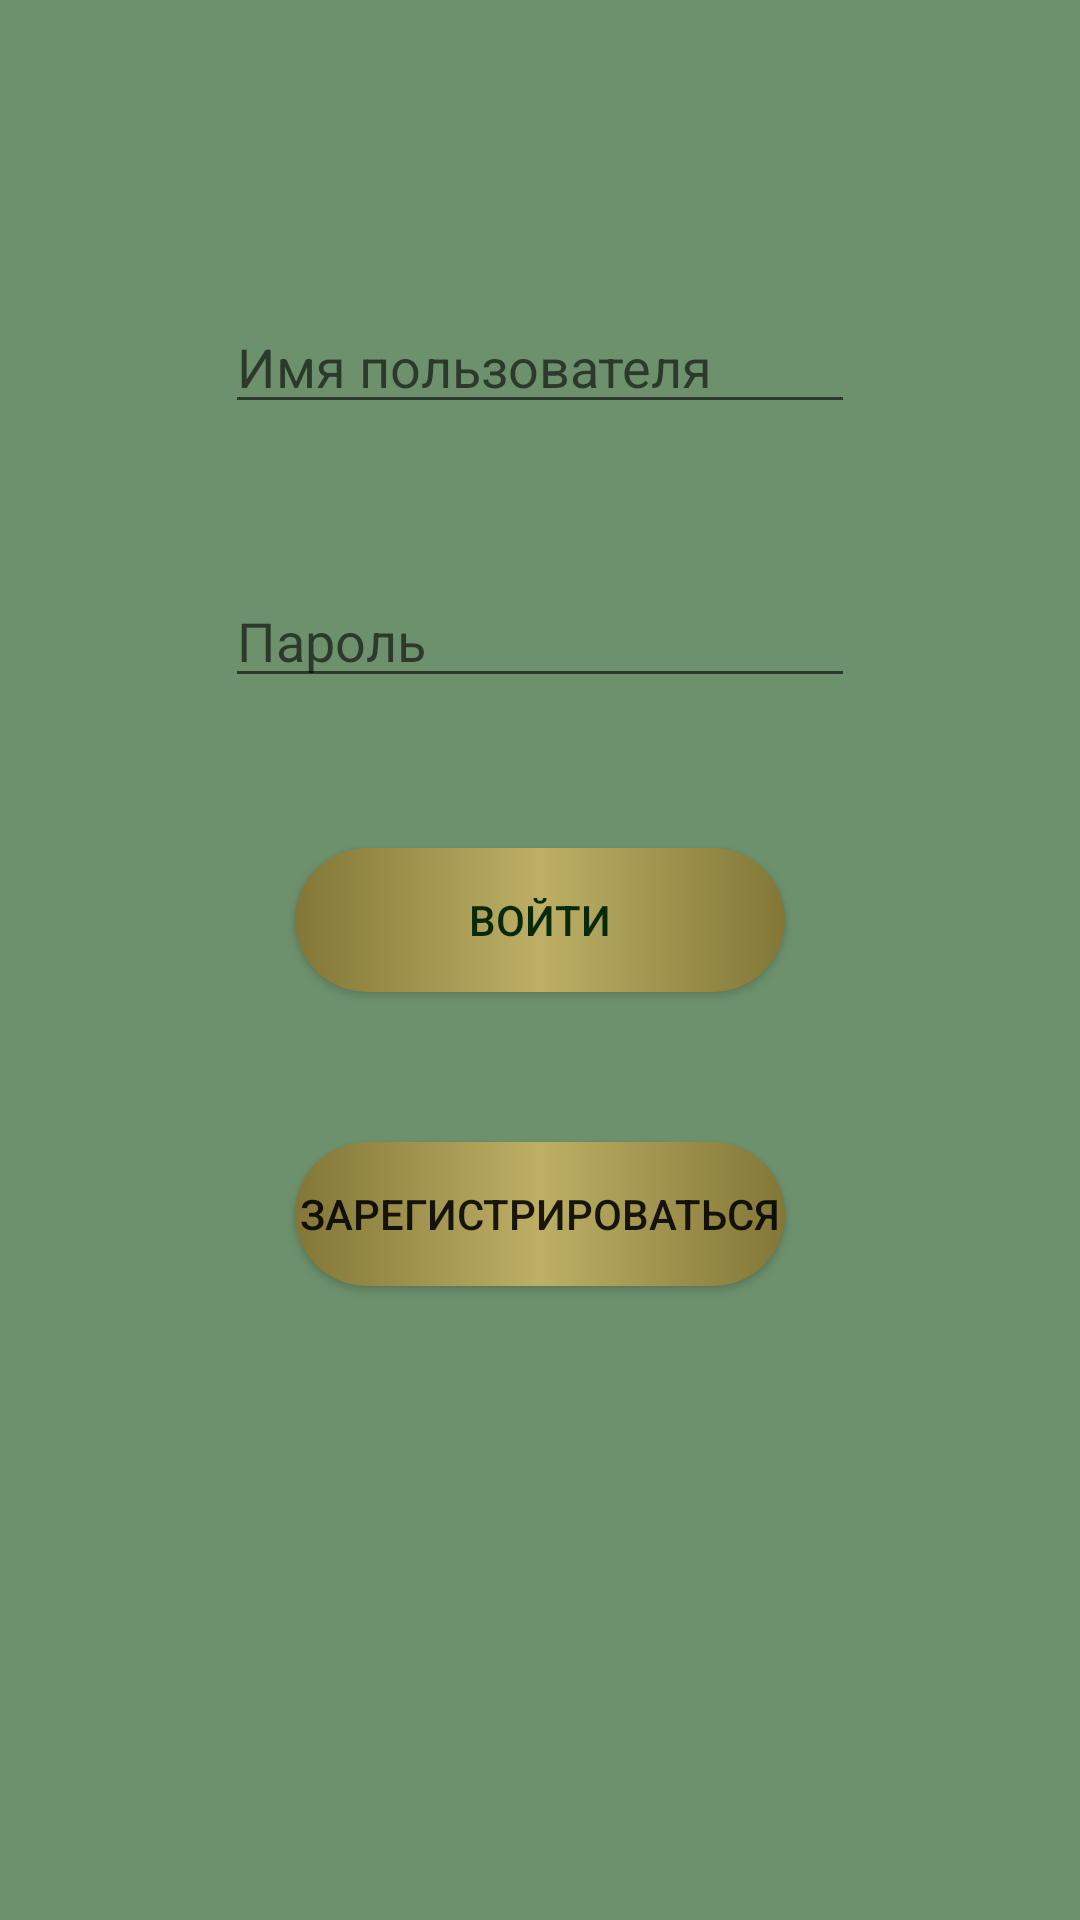

Here is an Android app screen rendered from its layout file. Give the layout XML and the strings, colors and styles it references.
<!-- AndroidManifest.xml: application theme Theme.MyApplication_project -->
<!-- res/layout/activity_login.xml -->
<?xml version="1.0" encoding="utf-8"?>
<RelativeLayout xmlns:android="http://schemas.android.com/apk/res/android"
    xmlns:app="http://schemas.android.com/apk/res-auto"
    xmlns:tools="http://schemas.android.com/tools"
    android:layout_width="match_parent"
    android:background="@color/back_1"

    android:layout_height="match_parent"
    tools:context=".Login"
    android:textColor="#08290A" >


    <EditText
        android:id="@+id/et_lusername"
        android:layout_width="wrap_content"
        android:layout_height="wrap_content"
        android:layout_alignParentTop="true"
        android:layout_centerHorizontal="true"
        android:layout_marginTop="100dp"
        android:ems="10"
        android:hint="Имя пользователя"
        android:inputType="text"
        android:singleLine="false"
        android:textColor="#08290A" />

    <EditText
        android:id="@+id/et_lpassword"
        android:layout_width="wrap_content"
        android:layout_height="wrap_content"
        android:layout_below="@id/et_lusername"
        android:layout_centerHorizontal="true"
        android:layout_marginTop="50dp"
        android:ems="10"
        android:inputType="textPassword"
        android:hint="Пароль"
        android:textColor="#08290A" />


    <Button
        android:id="@+id/btn_llogin"
        android:layout_width="wrap_content"
        android:layout_height="wrap_content"
        android:layout_below="@id/et_lpassword"
        android:layout_centerHorizontal="true"
        android:layout_marginTop="50dp"
        android:background="@drawable/bt"
        android:ems="10"
        android:text="Войти"
        android:textColor="#08290A" />


    <Button
        android:id="@+id/btn_lregister"
        android:layout_width="wrap_content"
        android:layout_height="wrap_content"
        android:layout_below="@id/btn_llogin"
        android:layout_centerHorizontal="true"
        android:layout_marginTop="50dp"
        android:background="@drawable/bt"
        android:ems="10"
        android:text="Зарегистрироваться" />


</RelativeLayout>
<!-- resources referenced by this layout -->
<resources>
  <color name="back_1">#6D916D</color>
  <!-- drawable bt (drawable) -->
  <?xml version="1.0" encoding="utf-8"?>
  <selector xmlns:android="http://schemas.android.com/apk/res/android">
      <item android:state_pressed="true">
          <shape android:shape="rectangle">
              <corners android:radius="50sp"/>
              <solid android:color="#000"/>
          </shape>
      </item>
  
      <item android:state_enabled="true">
          <shape android:shape="rectangle">
              <gradient android:startColor="#837737"
                  android:centerColor="#BDAF65"
                  android:endColor="#837737"/>
              <corners android:radius="50sp"/>
  
          </shape>
      </item>
  </selector>
  <style name="Theme.MyApplication_project" parent="Theme.AppCompat.Light.DarkActionBar">
          
          <item name="colorPrimary">@color/purple_500</item>
          <item name="colorPrimaryVariant">@color/purple_700</item>
          <item name="colorOnPrimary">@color/white</item>
          
          <item name="colorSecondary">@color/teal_200</item>
          <item name="colorSecondaryVariant">@color/teal_700</item>
          <item name="colorOnSecondary">@color/black</item>
          
          <item name="android:statusBarColor">?attr/colorPrimaryVariant</item>
          
      </style>
  <color name="purple_500">#3C463C</color>
  <color name="purple_700">#405540</color>
  <color name="white">#FFFFFFFF</color>
  <color name="teal_200">#6D916D</color>
  <color name="teal_700">#405540</color>
  <color name="black">#FF000000</color>
</resources>
